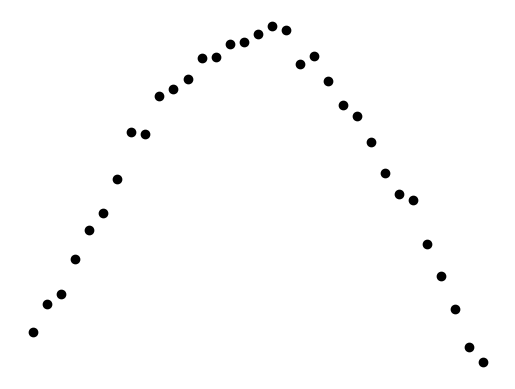

The script that saved this image:
import numpy as np
import matplotlib.pyplot as plot

# Get x values of the sine wave
x_vals = np.arange(0, 3.21, 0.01);

# Amplitude of the sine wave is sine of a variable like time
amplitude_vals = np.sin(x_vals)

# Noise
uniform_noise = np.random.uniform(0,0.1,np.size(x_vals))

# Add noise to amplitude
amp_noise_vals = amplitude_vals + uniform_noise

ax = plot.axes()

# Plot a sine wave using time and amplitude obtained for the sine wave
#ax.plot(x_vals, amplitude_vals, c='black')
#ax.plot(x_vals, amp_noise_vals, c='grey')

# Point
for index in range(0,len(x_vals),10):
    ax.plot(*np.array((x_vals[index], amp_noise_vals[index])), marker="o", c='black')


plot.axis('off')
plot.show()